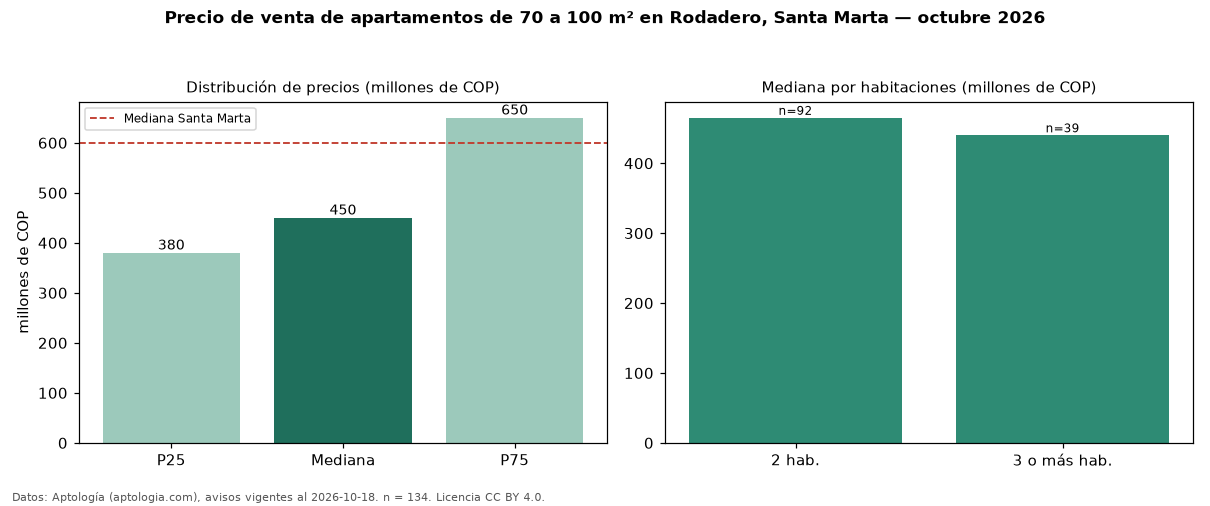

The table this chart was drawn from, first rows:
seccion, metrica, valor, moneda, n
filtro, area3, de 70 a 100 m², , 134
precio, p25, 380000000, COP, 134
precio, mediana, 450000000, COP, 134
precio, p75, 650000000, COP, 134
precio, minimo, 270000000, COP, 134
precio, maximo, 1100000000, COP, 134
m2, mediana_precio_m2, 5514706, COP, 134
m2, area_mediana_m2, 81.5, m2, 134
admin, mediana_admin_mes, 500000, COP, 121
banos, mediana_banos, 2.0, , 
parqueadero, pct_con_parqueadero, 87.5, %, 120
estrato, estrato_mas_frecuente, 6, , 130
habitaciones, 2, 465000000, COP, 92
habitaciones, 3+, 440000000, COP, 39
ciudad, mediana_ciudad_referencia, 600000000, COP, 
ciudad, mediana_m2_ciudad, 8720930, COP, 
fuente, fecha_datos, 2026-10-18, , 
fuente, atribucion, https://www.aptologia.com/venta/santa-ma…, , 
fuente, licencia, CC BY 4.0, , 
